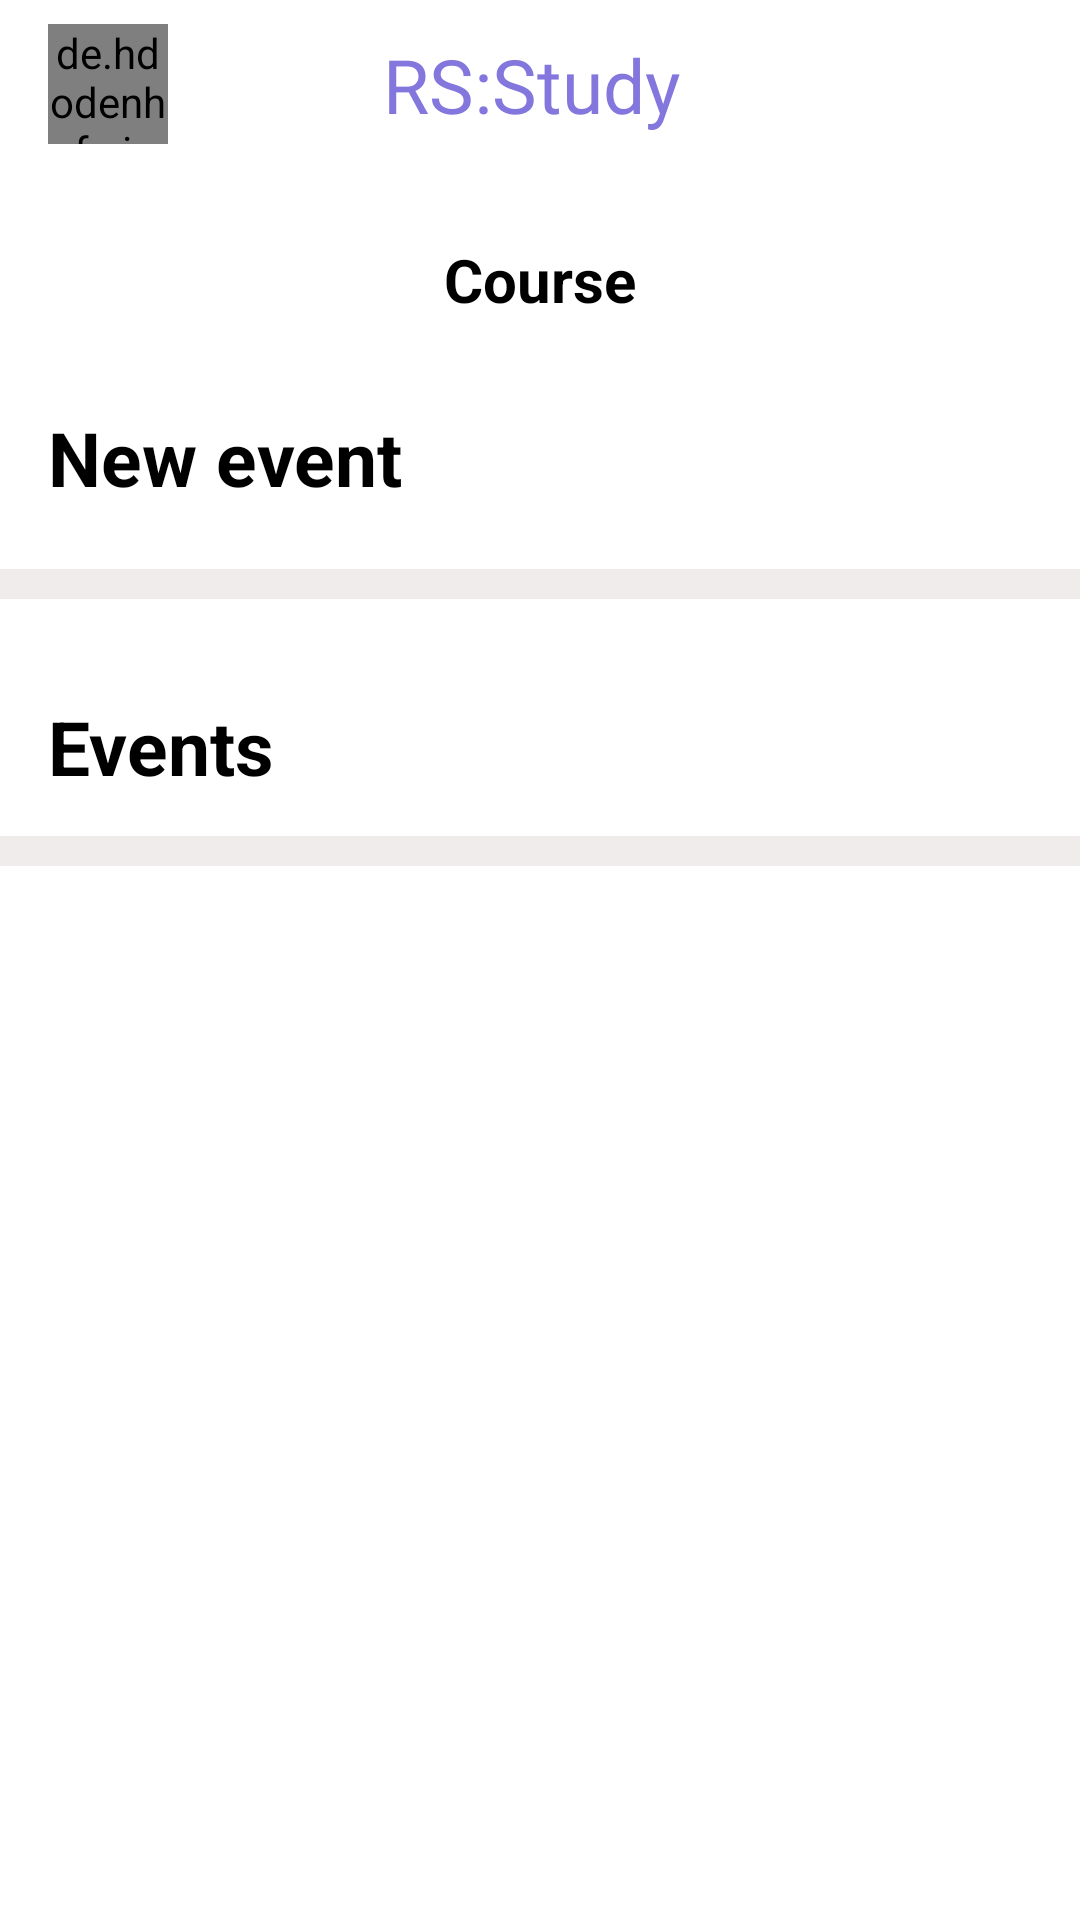

Layout XML and referenced resources for this Android screen:
<!-- AndroidManifest.xml: application theme Theme.Finances -->
<!-- res/layout/course_info.xml -->
<?xml version="1.0" encoding="utf-8"?>
<androidx.constraintlayout.widget.ConstraintLayout xmlns:android="http://schemas.android.com/apk/res/android"
    xmlns:app="http://schemas.android.com/apk/res-auto"
    xmlns:tools="http://schemas.android.com/tools"
    android:layout_width="match_parent"
    android:layout_height="match_parent"
    android:orientation="vertical"
    android:fitsSystemWindows="true">


    <include
        android:id="@+id/toolbar3"
        layout="@layout/toolbar">
    </include>

    <TextView
        android:id="@+id/LableCourseName"
        style="@style/TextView.Primary.Header"
        android:layout_width="wrap_content"
        android:layout_height="wrap_content"
        android:text="Course"
        android:textSize="20dp"
        app:layout_constraintBottom_toTopOf="@+id/NewEventList"
        app:layout_constraintEnd_toEndOf="parent"
        app:layout_constraintStart_toStartOf="parent"
        app:layout_constraintTop_toBottomOf="@+id/toolbar3"
        app:layout_constraintVertical_bias="0.172" />

    <TextView
        android:id="@+id/LableNewEvent"
        style="@style/TextView.Primary.Header"
        android:layout_width="wrap_content"
        android:layout_height="wrap_content"
        android:layout_marginStart="16dp"
        android:text="New event"
        android:textSize="25dp"
        app:layout_constraintBottom_toTopOf="@+id/NewEventList"
        app:layout_constraintStart_toStartOf="parent"
        app:layout_constraintTop_toBottomOf="@+id/toolbar3"
        app:layout_constraintVertical_bias="0.611" />

    <View
        android:id="@+id/view"
        style="@style/Divider"
        app:layout_constraintBottom_toTopOf="@+id/NewEventList"
        app:layout_constraintEnd_toEndOf="parent"
        app:layout_constraintStart_toStartOf="parent"
        app:layout_constraintTop_toBottomOf="@+id/LableNewEvent" />

    <androidx.recyclerview.widget.RecyclerView
        android:id="@+id/NewEventList"
        android:layout_width="match_parent"
        android:layout_height="wrap_content"
        android:layout_marginTop="164dp"
        android:visibility="visible"
        app:layoutManager="androidx.recyclerview.widget.LinearLayoutManager"
        app:layout_constraintTop_toBottomOf="@+id/toolbar3"
        tools:layout_editor_absoluteX="0dp" />

    <TextView
        android:id="@+id/Events"
        style="@style/TextView.Primary.Header"
        android:layout_width="wrap_content"
        android:layout_height="wrap_content"
        android:layout_marginTop="12dp"
        android:text="Events"
        android:textSize="25dp"
        app:layout_constraintStart_toStartOf="@+id/LableNewEvent"
        app:layout_constraintTop_toBottomOf="@+id/NewEventList" />

    <View
        android:id="@+id/view_1"
        style="@style/Divider"
        app:layout_constraintBottom_toTopOf="@+id/allEventsList"
        app:layout_constraintEnd_toEndOf="parent"
        app:layout_constraintStart_toStartOf="parent"
        app:layout_constraintTop_toBottomOf="@+id/Events" />

    <androidx.recyclerview.widget.RecyclerView
        android:id="@+id/allEventsList"
        android:layout_width="match_parent"
        android:layout_height="wrap_content"
        android:layout_marginTop="36dp"
        android:visibility="visible"
        app:layout_constraintEnd_toEndOf="parent"
        app:layout_constraintHorizontal_bias="0.0"
        app:layout_constraintStart_toStartOf="parent"
        app:layout_constraintTop_toBottomOf="@+id/Events" />


</androidx.constraintlayout.widget.ConstraintLayout>
<!-- res/layout/toolbar.xml (included above) -->
<?xml version="1.0" encoding="utf-8"?>
<androidx.appcompat.widget.Toolbar xmlns:android="http://schemas.android.com/apk/res/android"
    xmlns:app="http://schemas.android.com/apk/res-auto"
    android:id="@+id/toolbar"
    android:layout_width="match_parent"
    android:layout_height="?attr/actionBarSize"
    android:theme="@style/ToolbarTheme"
    android:background="@color/background_main"
    >

    <androidx.constraintlayout.widget.ConstraintLayout
        android:layout_width="match_parent"
        android:layout_height="wrap_content">

        <androidx.constraintlayout.widget.ConstraintLayout
            android:id="@+id/constraintLayout"
            android:layout_width="40dp"
            android:layout_height="40dp"
            app:layout_constraintBottom_toBottomOf="parent"
            app:layout_constraintStart_toStartOf="parent"
            app:layout_constraintTop_toTopOf="parent">

            <ImageButton
                android:id="@+id/toolbar_image_button"
                android:layout_width="40dp"
                android:layout_height="40dp"
                android:backgroundTint="@color/transparent"
                app:layout_constraintBottom_toBottomOf="parent"
                app:layout_constraintEnd_toEndOf="parent"
                app:layout_constraintStart_toStartOf="parent"
                app:layout_constraintTop_toTopOf="parent" />

            <de.hdodenhof.circleimageview.CircleImageView
                android:id="@+id/toolbar_image"
                android:layout_width="40dp"
                android:layout_height="40dp"
                android:src="@drawable/no_avatar"
                app:layout_constraintBottom_toBottomOf="parent"
                app:layout_constraintEnd_toEndOf="parent"
                app:layout_constraintHorizontal_bias="0.0"
                app:layout_constraintStart_toStartOf="parent"
                app:layout_constraintTop_toTopOf="parent"
                app:layout_constraintVertical_bias="0.0" />
        </androidx.constraintlayout.widget.ConstraintLayout>


        <TextView
            android:id="@+id/toolbar_shadowtext"
            android:layout_width="wrap_content"
            android:layout_height="match_parent"
            android:fontFamily="@font/inter_black"
            android:text="RS:Study"
            android:textColor="@color/MMM_purple"
            android:textSize="25dp"
            app:layout_constraintBottom_toBottomOf="parent"
            app:layout_constraintEnd_toEndOf="parent"
            app:layout_constraintHorizontal_bias="0.456"
            app:layout_constraintStart_toStartOf="@+id/constraintLayout"
            app:layout_constraintTop_toTopOf="parent" />

        <ImageButton
            android:id="@+id/settings_bt"
            android:layout_width="40dp"
            android:layout_height="40dp"
            android:backgroundTint="@color/transparent"
            android:src="@drawable/outline_settings_24"
            app:layout_constraintBottom_toBottomOf="parent"
            app:layout_constraintEnd_toEndOf="parent"
            app:layout_constraintTop_toTopOf="parent"
            app:tint="@color/diagramText" />

    </androidx.constraintlayout.widget.ConstraintLayout>







</androidx.appcompat.widget.Toolbar>
<!-- resources referenced by this layout -->
<resources>
  <color name="MMM_purple">#8377DD</color>
  <color name="background_main">#FFFFFF</color>
  <color name="diagramText">#000000</color>
  <color name="transparent">#00DCDCDC</color>
  <!-- drawable no_avatar: png bitmap (drawable, 60024 bytes) -->
  <style name="Divider">
          <item name="android:layout_width">match_parent</item>
          <item name="android:layout_height">10dp</item>
          <item name="android:background">@color/DivideLine</item>
      </style>
  <style name="TextView.Primary.Header">
          <item name="android:textAppearance">@style/Text.Primary.Header</item>
      </style>
  <style name="ToolbarTheme" parent="@style/ThemeOverlay.AppCompat.Dark.ActionBar">
          
          <item name="android:textColorPrimary">@color/diagramText</item>
          
          <item name="actionMenuTextColor">@color/background_main</item>
          
          <item name="colorAccent">@color/black</item>
          
          <item name="colorControlNormal">@color/black</item>
          
          <item name="colorControlActivated">@color/black</item>
          
          <item name="colorControlHighlight">@color/ErrorText</item>
  
      </style>
  <style name="Theme.Finances" parent="Theme.MaterialComponents.DayNight.NoActionBar">
          
          <item name="buttonStyle">@style/NotCapsButton</item>
          <item name="colorPrimaryDark">@color/Widget1</item>
          <item name="colorPrimary">@color/MMM_purple</item>
          <item name="colorPrimaryVariant">@color/MMM_purple</item>
          <item name="colorOnPrimary">@color/white</item>
          
          <item name="colorSecondary">@color/Widget2</item>
          <item name="colorSecondaryVariant">@color/Widget2text</item>
          <item name="colorOnSecondary">@color/black</item>
          <item name="android:actionMenuTextColor">@color/MMM_purple</item>
          
          <item name="windowActionBar">false</item>
          <item name="android:windowNoTitle">true</item>
          
  
      </style>
  <color name="DivideLine">#F1ECEC</color>
  <style name="Text.Primary.Header">
          <item name="android:textSize">22sp</item>
          <item name="android:textStyle">bold</item>
      </style>
  <color name="black">#FF000000</color>
  <color name="ErrorText">#CF2121</color>
  <style name="NotCapsButton" parent="Widget.AppCompat.Button">
          <item name="android:textAllCaps">false</item>
      </style>
  <color name="Widget1">#ABA4DB</color>
  <color name="white">#FFFFFFFF</color>
  <color name="Widget2">#B7B3D2</color>
  <color name="Widget2text">#604EE7</color>
  
      //цвет текста кнопок добавления урока
</resources>
